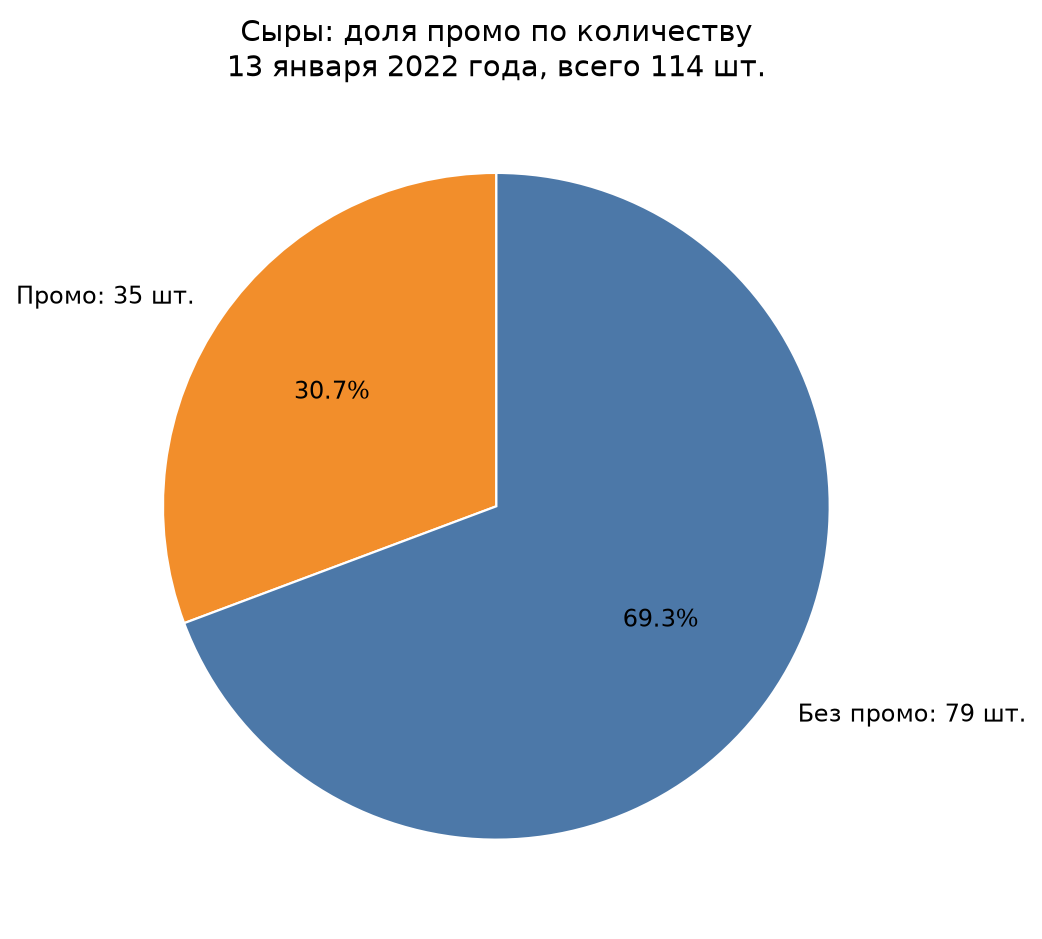

Values plotted in this chart, from the file beside it:
Тип продажи, Количество, шт., Доля, %
Промо, 35, 30.7
Без промо, 79, 69.3
